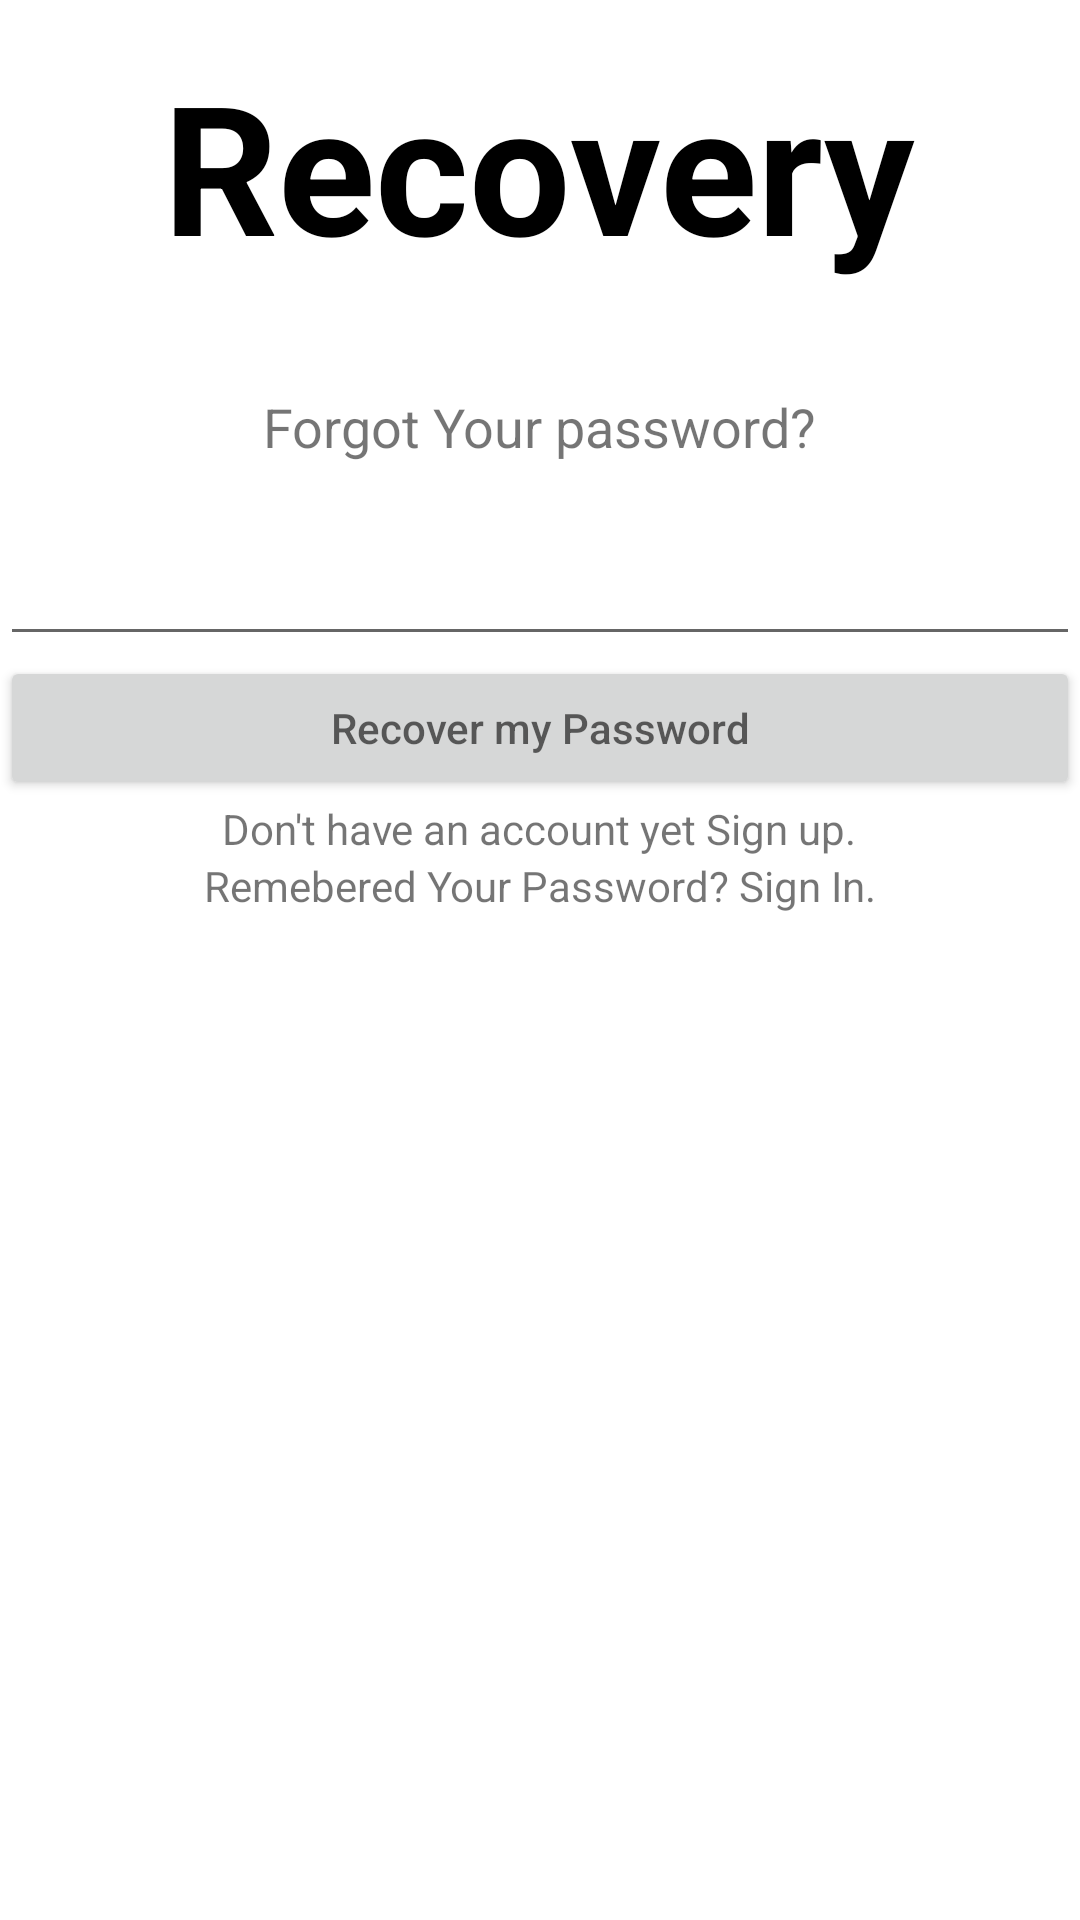

Here is an Android app screen rendered from its layout file. Give the layout XML and the strings, colors and styles it references.
<!-- AndroidManifest.xml: application theme Theme.Linkwork -->
<!-- res/layout/activity_forgot.xml -->
<?xml version="1.0" encoding="utf-8"?>
<LinearLayout xmlns:android="http://schemas.android.com/apk/res/android"
    xmlns:app="http://schemas.android.com/apk/res-auto"
    xmlns:tools="http://schemas.android.com/tools"
    android:layout_width="match_parent"
    android:layout_height="match_parent"
    tools:context=".ForgotActivity"
    android:orientation="vertical">
    <TextView
        android:layout_width="wrap_content"
        android:layout_height="wrap_content"
        android:text="Recovery"
       android:textStyle="bold"
        android:textSize="60sp"
        android:textColor="@color/black"
        android:layout_gravity="center"
        android:padding="15dp"/>
    <TextView
        android:layout_width="wrap_content"
        android:layout_height="wrap_content"
        android:text="Forgot Your password?"
        android:textSize="18sp"
        android:layout_gravity="center"
        android:padding="20dp"/>
    <EditText
        android:layout_width="match_parent"
        android:layout_height="wrap_content"
        android:padding="10dp"/>
    <Button
        android:id="@+id/btnRecover"
        android:layout_width="match_parent"
        android:layout_height="wrap_content"
        android:hint="Recover my Password"
        android:textColor="@color/white"
        android:padding="10dp"/>
    <TextView
        android:id="@+id/txtRigister"
        android:layout_width="wrap_content"
        android:layout_height="wrap_content"
        android:text="Don't have an account yet Sign up."
        android:layout_gravity="center"/>

    <TextView
       android:id="@+id/txtsignIn"
        android:layout_width="wrap_content"
        android:layout_height="wrap_content"
        android:text="Remebered Your Password? Sign In."
        android:layout_gravity="center"/>

</LinearLayout>
<!-- resources referenced by this layout -->
<resources>
  <style name="Theme.Linkwork" parent="Theme.MaterialComponents.DayNight.DarkActionBar">
          
          <item name="colorPrimary">@color/purple_500</item>
          <item name="colorPrimaryVariant">@color/purple_700</item>
          <item name="colorOnPrimary">@color/white</item>
          
          <item name="colorSecondary">@color/teal_200</item>
          <item name="colorSecondaryVariant">@color/teal_700</item>
          <item name="colorOnSecondary">@color/black</item>
          
          <item name="android:statusBarColor" tools:targetApi="l">?attr/colorPrimaryVariant</item>
          
      </style>
  <!-- not gathered from this repository: default colours our renderer supplied (Android Studio template values) -->
  <color name="purple_500">#FF6200EE</color>
  <color name="purple_700">#FF3700B3</color>
  <color name="teal_200">#FF03DAC5</color>
  <color name="teal_700">#FF018786</color>
  <color name="black">#FF000000</color>
  <color name="white">#FFFFFFFF</color>
</resources>
